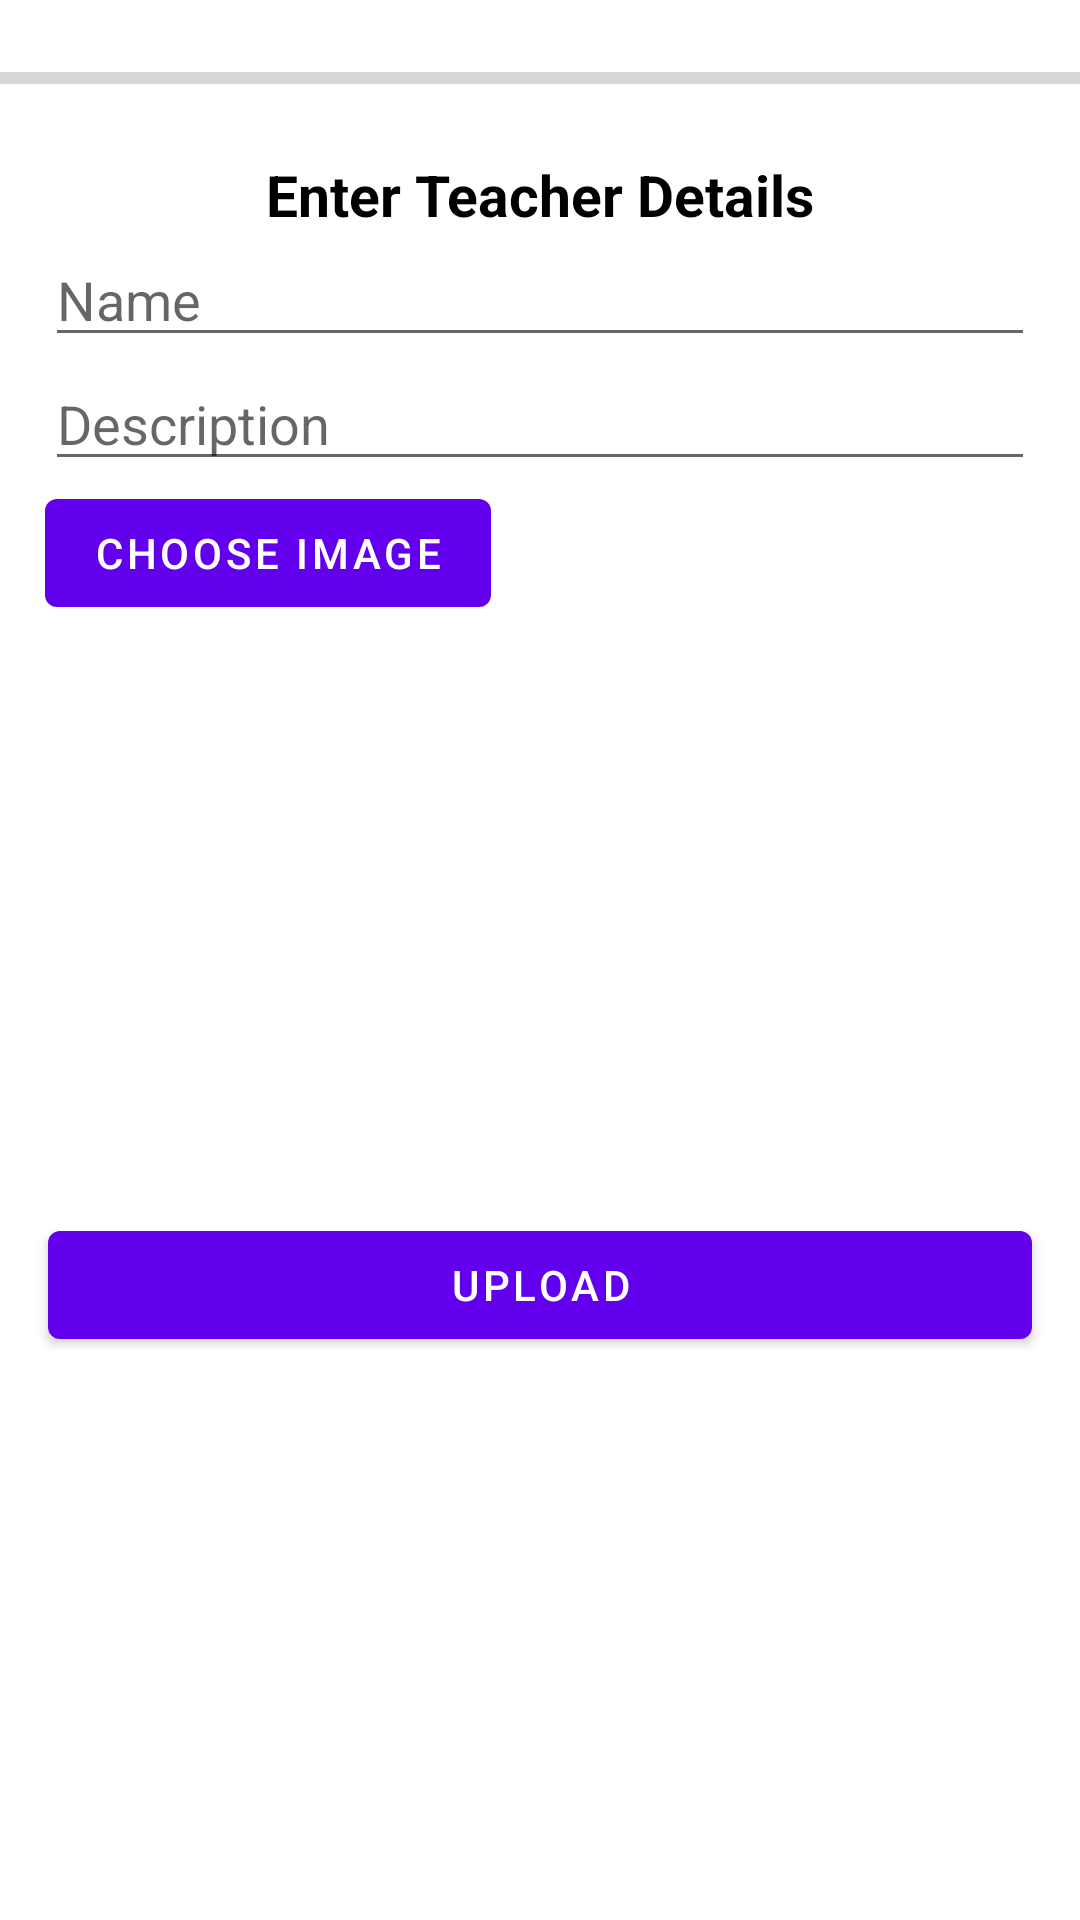

Android layout source for this screen:
<!-- AndroidManifest.xml: application theme Theme.HireHouseCleaners -->
<!-- res/layout/fragment_add_new_image.xml -->
<?xml version="1.0" encoding="utf-8"?>
<LinearLayout xmlns:android="http://schemas.android.com/apk/res/android"
    xmlns:tools="http://schemas.android.com/tools"
    android:layout_width="match_parent"
    android:layout_height="match_parent"
    tools:context=".AddNewImageFragment">

    <ScrollView
        android:layout_width="match_parent"
        android:layout_height="wrap_content">
        <LinearLayout
            android:orientation="vertical"
            android:layout_width="match_parent"
            android:layout_height="wrap_content">
            <ProgressBar
                android:id="@+id/progressBar"
                style="?android:attr/progressBarStyleHorizontal"
                android:indeterminateBehavior="cycle"
                android:layout_width="match_parent"
                android:layout_height="52dp"/>
            <TextView
                android:text="Enter Teacher Details"
                android:gravity="center"
                android:textStyle="bold"
                android:textColor="@color/black"
                android:textSize="19sp"
                android:layout_width="match_parent"
                android:layout_height="wrap_content"/>
            <EditText
                android:id="@+id/nameEditText"
                android:layout_marginStart="15dp"
                android:layout_marginEnd="15dp"
                android:inputType="text"
                android:hint="Name"
                android:layout_width="match_parent"
                android:layout_height="wrap_content"/>
            <EditText
                android:id="@+id/descriptionEditText"
                android:layout_marginStart="15dp"
                android:layout_marginEnd="15dp"
                android:inputType="text"
                android:hint="Description"
                android:layout_width="match_parent"
                android:layout_height="wrap_content"/>
            <LinearLayout
                android:orientation="vertical"
                android:layout_width="match_parent"
                android:layout_height="wrap_content">
                <Button
                    android:id="@+id/button_choose_image"
                    android:text="Choose Image"
                    android:layout_marginEnd="15dp"
                    android:layout_marginStart="15dp"
                    android:layout_width="wrap_content"
                    android:layout_height="wrap_content"/>
                <ImageView
                    android:layout_gravity="center"
                    android:id="@+id/chooseImageView"
                    android:layout_width="match_parent"
                    android:layout_height="180dp"/>

            </LinearLayout>
            <Button
                android:id="@+id/upLoadBtn"
                android:layout_margin="16dp"
                android:text="Upload"
                android:layout_width="match_parent"
                android:layout_height="wrap_content"/>


        </LinearLayout>


    </ScrollView>


</LinearLayout>
<!-- resources referenced by this layout -->
<resources>
  <style name="Theme.HireHouseCleaners" parent="Theme.MaterialComponents.DayNight.DarkActionBar">
          
          <item name="colorPrimary">@color/purple_500</item>
          <item name="colorPrimaryVariant">@color/purple_700</item>
          <item name="colorOnPrimary">@color/white</item>
          
          <item name="colorSecondary">@color/teal_200</item>
          <item name="colorSecondaryVariant">@color/teal_700</item>
          <item name="colorOnSecondary">@color/black</item>
          
          <item name="android:statusBarColor" tools:targetApi="l">?attr/colorPrimaryVariant</item>
          
      </style>
  <!-- not gathered from this repository: default colours our renderer supplied (Android Studio template values) -->
  <color name="purple_500">#FF6200EE</color>
  <color name="purple_700">#FF3700B3</color>
  <color name="teal_200">#FF03DAC5</color>
  <color name="teal_700">#FF018786</color>
  <color name="black">#FF000000</color>
  <color name="white">#FFFFFFFF</color>
</resources>
